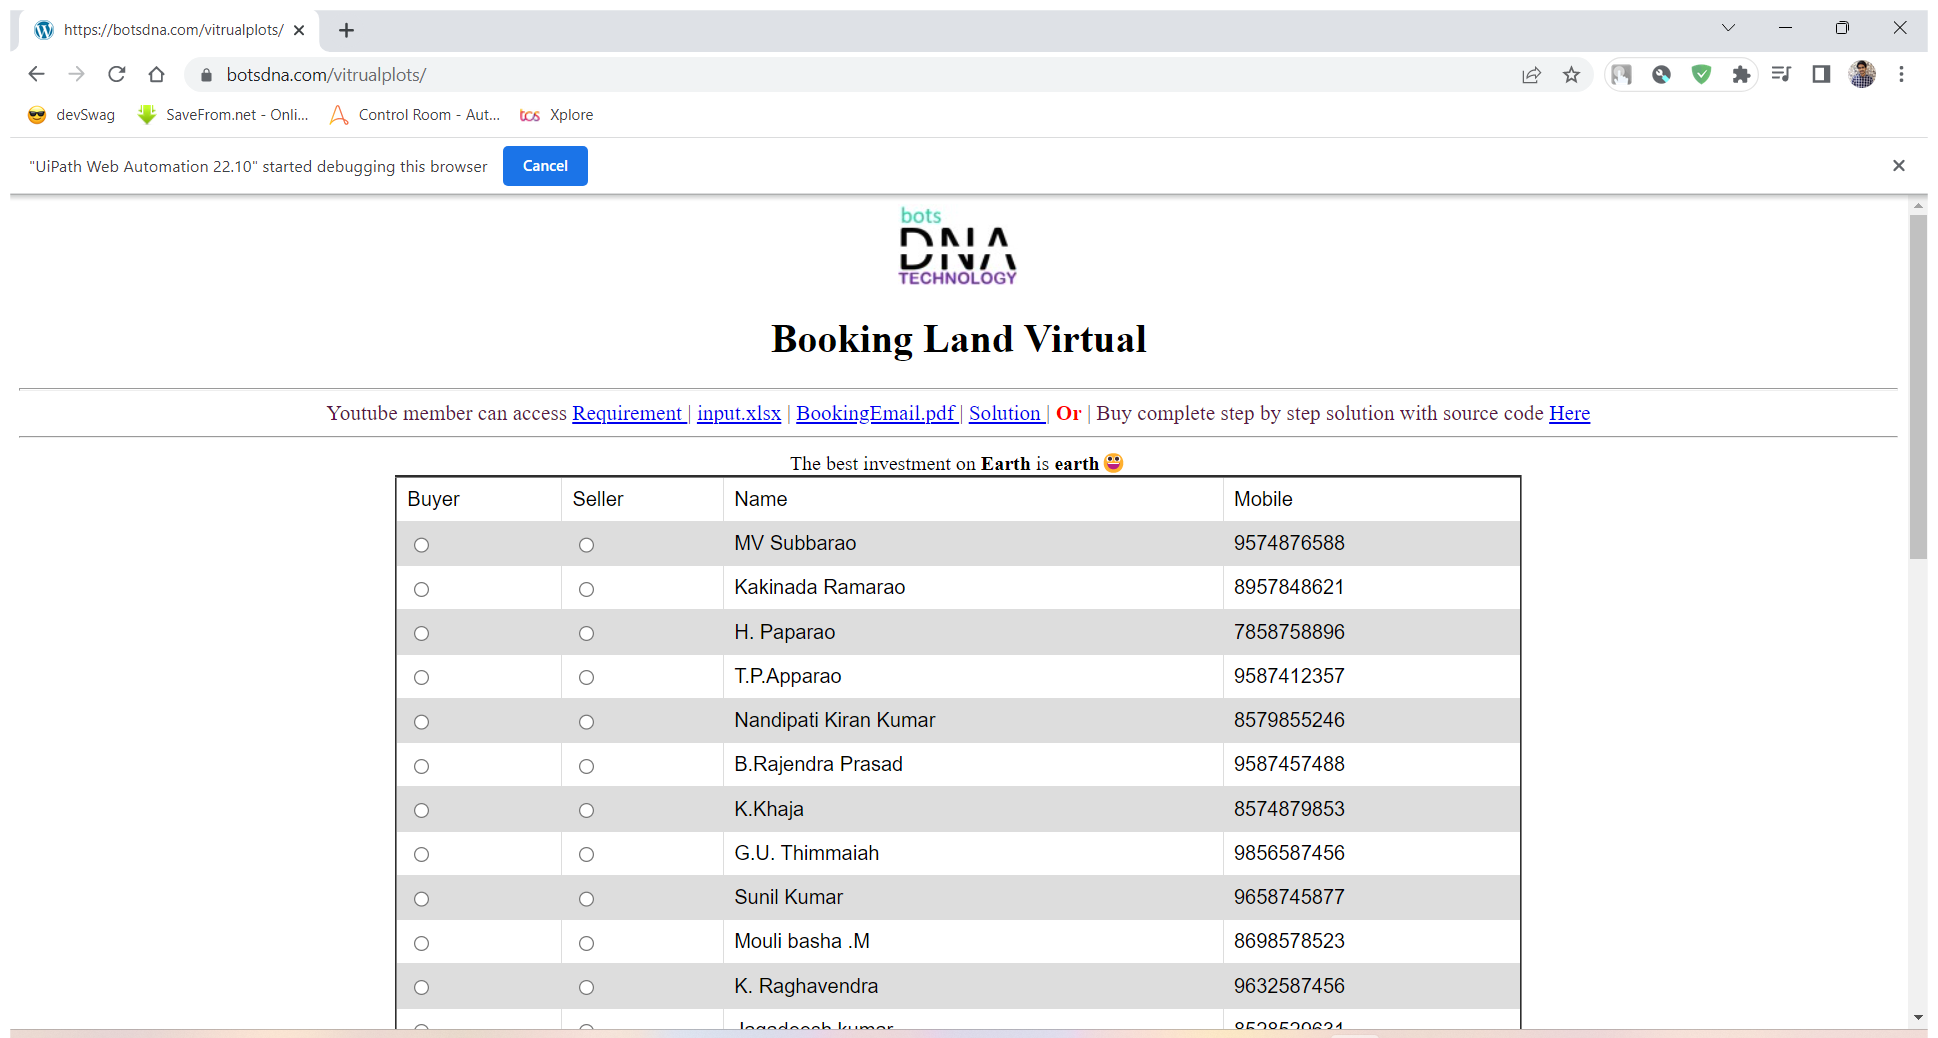
Task: Solution of Bots DNA - Virtual Plots usecase
Workflow: Main

Step 1: Use Browser Chrome: https://botsdna.com/vitrualplots/ in window 'https://botsdna.com/vitrualplots/' (chrome.exe)

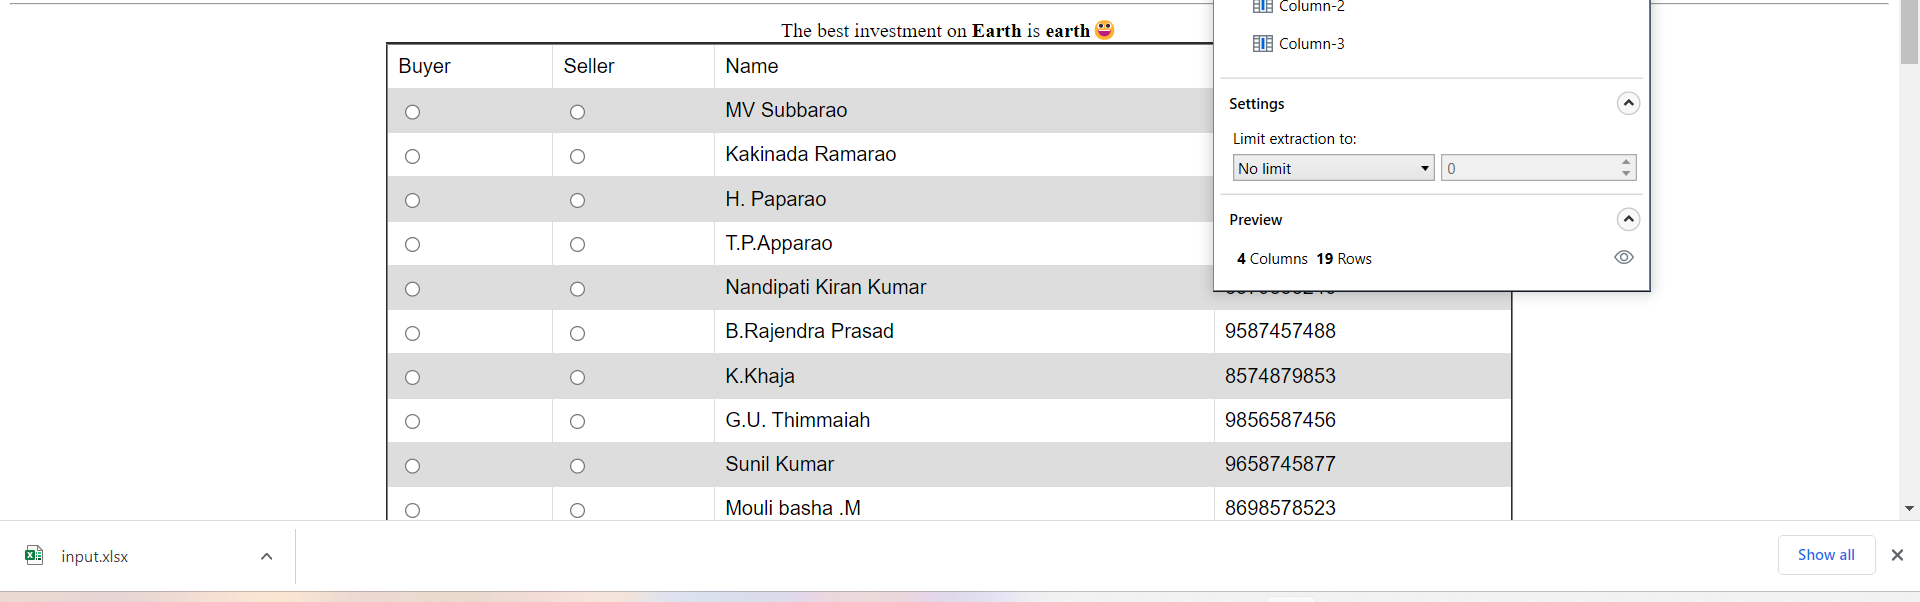
Step 2: get-text

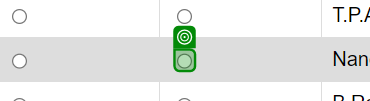
Step 3: check

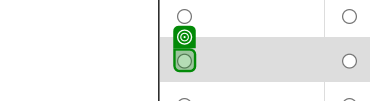
Step 4: check

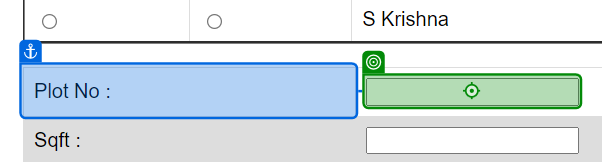
Step 5: type [PlotNumber.Trim] into 'Plot No'

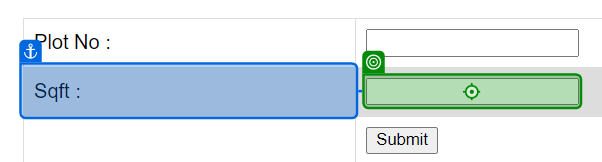
Step 6: type [Sqft.Trim] into 'Sqft'

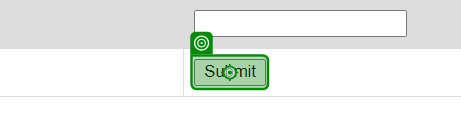
Step 7: click on 'Submit'

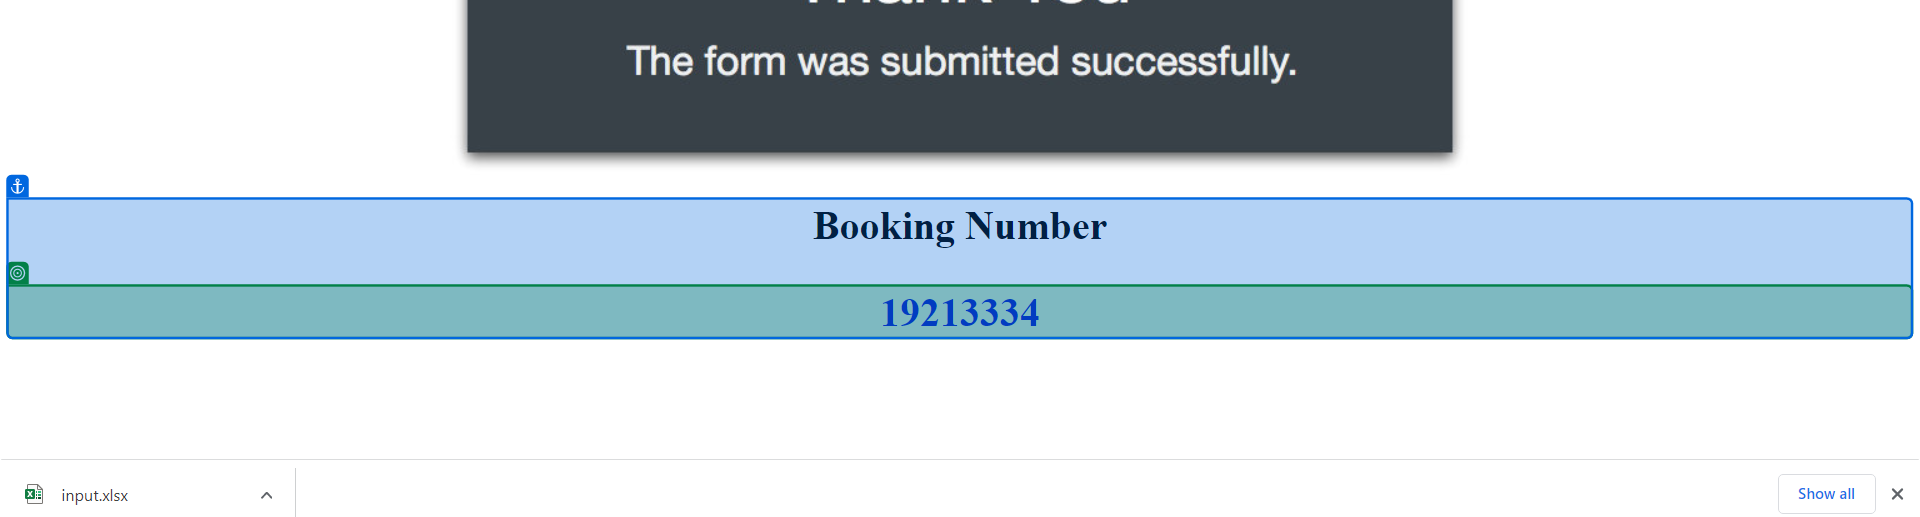
Step 8: get-text from 'BookingTransaction No'